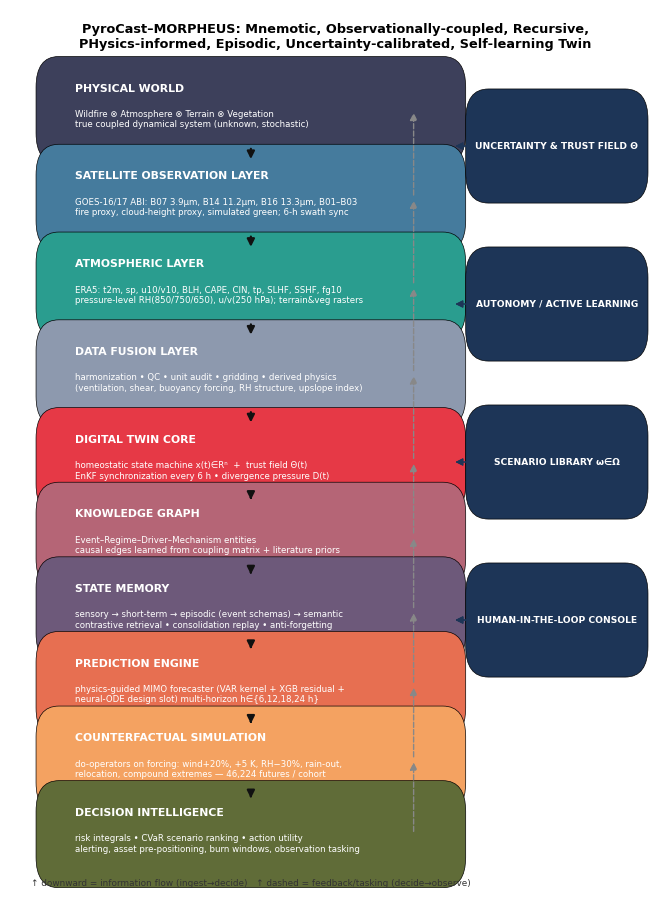

The matplotlib source for this figure: (Note: this script raises an exception after producing the figure.)
"""PyroCast Step 5a — architecture diagrams D40-D50 (publication flowcharts)."""
import matplotlib; matplotlib.use('Agg')
import matplotlib.pyplot as plt
from matplotlib.patches import FancyBboxPatch, FancyArrowPatch, Rectangle
import networkx as nx, numpy as np
R='/home/user/PyroCast/'; FIG=R+'figures/'
plt.rcParams.update({'figure.dpi':150,'savefig.dpi':150,'font.size':8,'font.family':'DejaVu Sans'})
C = {'phys':'#3d405b','obs':'#457b9d','atm':'#2a9d8f','fus':'#8d99ae','core':'#e63946',
     'mem':'#6d597a','pred':'#e76f51','cf':'#f4a261','dec':'#606c38','fb':'#118ab2','kg':'#b56576'}

def box(ax, x, y, w, h, text, fc, fs=7.4, tc='white', lw=0.8, style='round,pad=0.02,rounding_size=0.035', weight='bold'):
    ax.add_patch(FancyBboxPatch((x,y), w, h, boxstyle=style, fc=fc, ec='black', lw=lw*0.6, mutation_aspect=1))
    ax.text(x+w/2, y+h/2, text, ha='center', va='center', fontsize=fs, color=tc, weight=weight)
def arrow(ax, p1, p2, color='#222', style='-|>', lw=1.4, rad=0.0, ls='-'):
    ax.add_patch(FancyArrowPatch(p1,p2,arrowstyle=style,mutation_scale=11,color=color,lw=lw,
                                 connectionstyle=f'arc3,rad={rad}',linestyle=ls))
def canvas(w=8.4,h=11.4):
    fig, ax = plt.subplots(figsize=(w,h)); ax.set_xlim(0,1); ax.set_ylim(0,1); ax.axis('off'); return fig,ax
def save(fig,name):
    fig.savefig(FIG+name,bbox_inches='tight',facecolor='white'); plt.close(fig); print('saved',name)

# ---------------- D40 MASTER ARCHITECTURE ----------------
fig,ax=canvas()
ax.text(0.5,0.985,'PyroCast–MORPHEUS: Mnemotic, Observationally-coupled, Recursive,\nPHysics-informed, Episodic, Uncertainty-calibrated, Self-learning Twin',
        ha='center',va='top',fontsize=9.3,weight='bold')
layers=[
 ('PHYSICAL WORLD','Wildfire ⊗ Atmosphere ⊗ Terrain ⊗ Vegetation\ntrue coupled dynamical system (unknown, stochastic)',C['phys'],0.845),
 ('SATELLITE OBSERVATION LAYER','GOES-16/17 ABI: B07 3.9µm, B14 11.2µm, B16 13.3µm, B01–B03\nfire proxy, cloud-height proxy, simulated green; 6-h swath sync',C['obs'],0.745),
 ('ATMOSPHERIC LAYER','ERA5: t2m, sp, u10/v10, BLH, CAPE, CIN, tp, SLHF, SSHF, fg10\npressure-level RH(850/750/650), u/v(250 hPa); terrain&veg rasters',C['atm'],0.645),
 ('DATA FUSION LAYER','harmonization • QC • unit audit • gridding • derived physics\n(ventilation, shear, buoyancy forcing, RH structure, upslope index)',C['fus'],0.545),
 ('DIGITAL TWIN CORE','homeostatic state machine x(t)∈Rⁿ  +  trust field Θ(t)\nEnKF synchronization every 6 h • divergence pressure D(t)',C['core'],0.445),
 ('KNOWLEDGE GRAPH','Event–Regime–Driver–Mechanism entities\ncausal edges learned from coupling matrix + literature priors',C['kg'],0.360),
 ('STATE MEMORY','sensory → short-term → episodic (event schemas) → semantic\ncontrastive retrieval • consolidation replay • anti-forgetting',C['mem'],0.275),
 ('PREDICTION ENGINE','physics-guided MIMO forecaster (VAR kernel + XGB residual +\nneural-ODE design slot) multi-horizon h∈{6,12,18,24 h}',C['pred'],0.190),
 ('COUNTERFACTUAL SIMULATION','do-operators on forcing: wind+20%, +5 K, RH−30%, rain-out,\nrelocation, compound extremes — 46,224 futures / cohort',C['cf'],0.105),
 ('DECISION INTELLIGENCE','risk integrals • CVaR scenario ranking • action utility\nalerting, asset pre-positioning, burn windows, observation tasking',C['dec'],0.020),
]
for name,desc,col,y in layers:
    box(ax,0.06,y,0.62,0.082,'',col)
    ax.text(0.10,y+0.062,name,fontsize=7.8,weight='bold',color='white')
    ax.text(0.10,y+0.030,desc,fontsize=6.2,color='white',va='center')
for i in range(len(layers)-1):
    y0=layers[i][3]; y1=layers[i+1][3]
    arrow(ax,(0.37,y0),(0.37,y1+0.082),color='#111',lw=1.6)
    arrow(ax,(0.62,y1+0.041),(0.62,y0+0.041),color='#888',lw=1.0,ls='--')
# right rail: cross-cutting organs
rail=[('UNCERTAINTY & TRUST FIELD Θ',0.80),('AUTONOMY / ACTIVE LEARNING',0.62),('SCENARIO LIBRARY ω∈Ω',0.44),('HUMAN-IN-THE-LOOP CONSOLE',0.26)]
for name,y in rail:
    box(ax,0.72,y,0.24,0.09,name,'#1d3557',fs=6.6)
    for _,_,_,ly in layers:
        if abs(ly+0.041-y-0.045)<0.10:
            arrow(ax,(0.72,y+0.045),(0.68,y+0.045),color='#1d3557',lw=0.8)
ax.text(0.37,0.002,'↑ downward = information flow (ingest→decide)   ↑ dashed = feedback/tasking (decide→observe)',ha='center',fontsize=6.4,color='#333')
save(fig,'D40_architecture_master.png')

# ---------------- D41 TWIN STATE SCHEMA ----------------
fig,ax=canvas(8.6,6.4)
ax.text(0.5,0.97,'D41 — The MORPHEUS Twin State x(t): six-state partition',ha='center',fontsize=9.5,weight='bold')
parts=[('xᶠ fire state','fire proxy • raw t07 • dist_km\nderived: intensity trend',C['core'],0.03,0.52),
       ('xᵖ plume state','cloud-top BT • cloud-height proxy\nderived: growth/mature/decay phase',C['pred'],0.35,0.52),
       ('xᵃ atmosphere','t2m,sp,wind,BLH,CAPE,CIN,RH(p)\nfluxes, gusts, tp',C['atm'],0.67,0.52),
       ('xˡ land & terrain','elevation,slope,aspect,TPI,TRI\ncvh/cvl, tvh/tvl, dry spell',C['dec'],0.03,0.12),
       ('xᵐ memory latent','event embedding z∈Rᵈ\nretrieval keys κ, regime priors',C['mem'],0.35,0.12),
       ('xᵘ uncertainty','ensemble covariance P(t)\ntrust field Θ(t), divergence D(t)',C['kg'],0.67,0.12)]
for name,desc,col,x,y in parts:
    box(ax,x,y,0.29,0.30,'',col)
    ax.text(x+0.145,y+0.25,name,ha='center',fontsize=8,weight='bold',color='white')
    ax.text(x+0.145,y+0.12,desc,ha='center',fontsize=6.4,color='white')
for (a,b) in [(0,1),(1,2),(0,3),(2,3),(0,4),(1,4),(3,5),(4,5)]:
    arrow(ax,(parts[a][3]+0.145,parts[a][4]+0.15),(parts[b][3]+0.145,parts[b][4]+0.15),color='#444',lw=1.0,style='<|-|>')
ax.text(0.5,0.045,'x(t) = [ xᶠ | xᵖ | xᵃ | xˡ | xᵐ | xᵘ ]ᵀ  — observable block via y(t)=H·x(t)+v(t);  memory & uncertainty are first-class state, not metadata',
        ha='center',fontsize=6.8)
save(fig,'D41_state_schema.png')

# ---------------- D42 SYNCHRONIZATION SEQUENCE ----------------
fig,ax=canvas(8.6,6.8)
ax.text(0.5,0.97,'D42 — The 6-hour synchronization cycle (the twin heartbeat)',ha='center',fontsize=9.5,weight='bold')
actors=[('Satellite',0.06),('Fusion',0.26),('Twin Core',0.46),('Memory',0.66),('Engines',0.86)]
for name,x in actors:
    box(ax,x,0.86,0.14,0.06,name,'#1d3557',fs=7.2); ax.plot([x+0.07,x+0.07],[0.10,0.86],ls=':',color='#999',lw=0.8)
msgs=[(0,0.80,'t₀+00: GOES ABI swath → ABI features (t07,t14,t16,b01–03)',1),
      (2,0.735,'t₀+01: propagate ensemble forecast x⁻ = A x + b + w',0),
      (1,0.675,'t₀+02: ERA5 analysis + pressure levels → derived physics',2),
      (2,0.615,'t₀+03: innovation r = y − H x⁻ ; divergence D = rᵀS⁻¹r',0),
      (3,0.555,'t₀+04: retrieve top-k analog events (κ-match)',2),
      (2,0.495,'t₀+05: EnKF update x⁺ = x⁻ + K(y − Hx⁻); trust Θ ← f(P,D)',0),
      (3,0.435,'t₀+06: consolidate episode → episodic store (EWC guard)',2),
      (4,0.375,'t₀+07: prediction engine rolls h∈{6..24h} ahead',2),
      (4,0.315,'t₀+08: counterfactual futures under do-operators ω∈Ω',2),
      (4,0.255,'t₀+09: risk integrals, CVaR ranks, action utilities',2),
      (0,0.195,'t₀+10: tasking: next-look request if D > threshold',1),
      (2,0.135,'t₀+11: self-audit: coverage check → conformal recalibration',0)]
for src,y,txt,dst in msgs:
    x1=actors[src][1]+0.07; x2=actors[dst][1]+0.07
    arrow(ax,(x1,y),(x2,y),color='#e63946' if dst==2 else '#2a9d8f',lw=1.2)
    ax.text(min(x1,x2)+0.005,y+0.012,txt,fontsize=6.0)
save(fig,'D42_sync_sequence.png')

# ---------------- D43 MEMORY ARCHITECTURE ----------------
fig,ax=canvas(8.6,6.2)
ax.text(0.5,0.96,'D43 — Mnemotic memory stack: from sensation to wisdom',ha='center',fontsize=9.5,weight='bold')
box(ax,0.04,0.72,0.20,0.16,'SENSORY STORE\n6-h observation window\n(raw features, seconds-scale TTL)',C['obs'],fs=6.6)
box(ax,0.28,0.72,0.20,0.16,'SHORT-TERM\nWORKING MEMORY\nrecent k=8 cycles, rates,\nphase estimate',C['atm'],fs=6.6)
box(ax,0.52,0.72,0.20,0.16,'EPISODIC STORE\nconsolidated event schemas\n(trajectory + context + outcome)',C['mem'],fs=6.6)
box(ax,0.76,0.72,0.20,0.16,'SEMANTIC STORE\nregime archetypes, coupling\npriors, KG constraints',C['kg'],fs=6.6)
for x in [0.24,0.48,0.72]: arrow(ax,(x,0.80),(x+0.04,0.80),lw=1.5)
box(ax,0.28,0.36,0.44,0.22,'CONSOLIDATION ENGINE (offline "replay")\n• re-encode episodes with updated encoder\n• merge/split schemas, update regime centroids\n• EWC/Fisher-weighted fine-tuning → no catastrophic forgetting\n• surprise-driven priority (|innovation|, max PII)',C['core'],fs=6.6)
arrow(ax,(0.62,0.72),(0.50,0.58),lw=1.5)
box(ax,0.04,0.06,0.44,0.20,'RETRIEVAL PATHWAY\nq = encoder(current window)\na_i = softmax(−d(q,κ_i)/τ)\nŷ_mem = Σ a_i · (donor continuation)',C['pred'],fs=6.6)
box(ax,0.52,0.06,0.44,0.20,'WRITE PATHWAY\nsalience s = λ₁·surprise + λ₂·severity + λ₃·novelty\nif s > θ: commit episode; else decay\nprovenance: every memory links to raw rows',C['dec'],fs=6.6)
arrow(ax,(0.38,0.36),(0.30,0.26),lw=1.3); arrow(ax,(0.60,0.36),(0.72,0.26),lw=1.3)
ax.text(0.5,0.02,'Biological analogy: hippocampal fast-write / neocortical slow-consolidation (CLS theory) re-cast for geophysical twins.',ha='center',fontsize=6.4)
save(fig,'D43_memory_architecture.png')

# ---------------- D44 KNOWLEDGE GRAPH SCHEMA ----------------
fig,ax=canvas(8.2,6.0)
ax.text(0.5,0.96,'D44 — PyroCast Knowledge Graph schema (nodes & typed relations)',ha='center',fontsize=9.5,weight='bold')
G=nx.DiGraph()
ents={'PyroCbEvent':'#e63946','FireRegime':'#e76f51','Driver(BLH)':'#457b9d','Driver(RH)':'#457b9d',
      'Driver(CAPE)':'#457b9d','Mechanism(invigoration)':'#2a9d8f','Mechanism(entrainment)':'#2a9d8f',
      'Outcome(injection)':'#6d597a','Observation(GOES)':'#8d99ae','Reanalysis(ERA5)':'#8d99ae',
      'Counterfactual(ω)':'#f4a261','Action(tasking)':'#606c38'}
G.add_nodes_from(ents)
edges=[('PyroCbEvent','FireRegime','belongs_to'),('Driver(BLH)','Mechanism(invigoration)','ventilates'),
       ('Driver(CAPE)','Mechanism(invigoration)','energizes'),('Driver(RH)','Mechanism(entrainment)','drys'),
       ('Mechanism(invigoration)','Outcome(injection)','amplifies'),('Mechanism(entrainment)','Outcome(injection)','suppresses'),
       ('PyroCbEvent','Outcome(injection)','produces'),('Observation(GOES)','PyroCbEvent','observes'),
       ('Reanalysis(ERA5)','Driver(BLH)','supplies'),('Counterfactual(ω)','Driver(CAPE)','do()'),
       ('Counterfactual(ω)','Driver(RH)','do()'),('Action(tasking)','Observation(GOES)','requests')]
for u,v,l in edges: G.add_edge(u,v,label=l)
pos=nx.spring_layout(G,seed=5,k=1.4)
nx.draw_networkx_nodes(G,pos,node_color=[ents[n] for n in G.nodes],node_size=2300,ax=ax,edgecolors='k',linewidths=0.6)
nx.draw_networkx_labels(G,pos,font_size=5.6,font_color='white',font_weight='bold',ax=ax)
nx.draw_networkx_edges(G,pos,ax=ax,arrows=True,arrowsize=9,edge_color='#555',connectionstyle='arc3,rad=0.06',min_source_margin=16,min_target_margin=16)
nx.draw_networkx_edge_labels(G,pos,{ (u,v):d['label'] for u,v,d in G.edges(data=True)},font_size=5.4,ax=ax,label_pos=0.55)
ax.axis('off'); save(fig,'D44_knowledge_graph.png')

# ---------------- D45 PREDICTION ENGINE ----------------
fig,ax=canvas(8.6,5.6)
ax.text(0.5,0.96,'D45 — Physics-guided hybrid prediction engine (three channels + arbiter)',ha='center',fontsize=9.5,weight='bold')
box(ax,0.03,0.60,0.26,0.24,'CHANNEL P\nPHYSICS KERNEL\nVAR/ODE coupling core A\nstable, interpretable\n(caps: spectral radius<1)',C['atm'],fs=6.6)
box(ax,0.37,0.60,0.26,0.24,'CHANNEL L\nLEARNED RESIDUAL\nXGB/GNN on nonlinear\nresidual y − Ax\n(captures thresholds)',C['core'],fs=6.6)
box(ax,0.71,0.60,0.26,0.24,'CHANNEL M\nMEMORY CONTINUATION\nα*-weighted analog replay\n(regime-aware transfer)',C['mem'],fs=6.6)
box(ax,0.21,0.24,0.58,0.20,'ARBITER (stacked meta-model)\nŷ(h) = β₀(h) + β₁·ŷ_P + β₂·ŷ_L + β₃·ŷ_M\nβ fitted on LOEO residuals;  uncertainty: quantile + ensemble + conformal',C['pred'],fs=6.8)
for x in [0.16,0.50,0.84]: arrow(ax,(x,0.60),(0.50,0.44),lw=1.4)
box(ax,0.21,0.03,0.58,0.14,'MULTI-HORIZON OUTPUT h ∈ {6,12,18,24 h}\nfire proxy • cloud-height proxy • Δcloud-top BT • PII • lifecycle phase probs',C['dec'],fs=6.8)
arrow(ax,(0.50,0.24),(0.50,0.17),lw=1.4)
save(fig,'D45_prediction_engine.png')

# ---------------- D46 COUNTERFACTUAL DAG ----------------
fig,ax=canvas(8.4,5.8)
ax.text(0.5,0.96,'D46 — Counterfactual futures engine: do-calculus over twin transitions',ha='center',fontsize=9.5,weight='bold')
box(ax,0.34,0.80,0.32,0.12,'twin state x(t), trust Θ(t)',C['core'],fs=7)
box(ax,0.03,0.52,0.28,0.20,'SCENARIO LIBRARY ω\nmarginal do-ops (do(rh×0.7))\ncompound ops (heatwave)\nstructural ops (relocate)',C['cf'],fs=6.4)
box(ax,0.36,0.52,0.28,0.20,'COUNTERFACTUAL KERNEL\nE[f(x(t+h)) | do(ω)]\nrollout via arbiter ensemble\nnoise: seeds × obs-error',C['pred'],fs=6.4)
box(ax,0.69,0.52,0.28,0.20,'FUTURE MEASURES\nP(severe | ω, h)\nΔrisk(ω), tornado(ω)\nfutures fan {μ(h), σ(h)}',C['mem'],fs=6.4)
box(ax,0.20,0.20,0.28,0.18,'SCENARIO MINER\nsearches ω* maximizing\nΔrisk (vulnerability audit)',C['kg'],fs=6.4)
box(ax,0.53,0.20,0.28,0.18,'DECISION HOOK\na* = argmin CVaR_α[L(a,ω)]\nranked robust actions',C['dec'],fs=6.4)
arrow(ax,(0.50,0.80),(0.50,0.72)); arrow(ax,(0.17,0.72),(0.44,0.72))
arrow(ax,(0.50,0.52),(0.50,0.44));  arrow(ax,(0.83,0.52),(0.60,0.44))
arrow(ax,(0.34,0.38),(0.60,0.38))
arrow(ax,(0.30,0.52),(0.30,0.38),style='<|-|>')
ax.text(0.5,0.08,'cohort demo: 9 operators × 10 events × 4 horizons × 3 seeds × 2 targets = 46,224 simulated futures',ha='center',fontsize=6.6)
save(fig,'D46_counterfactual_dag.png')

# ---------------- D47 DECISION INTELLIGENCE ----------------
fig,ax=canvas(8.4,5.6)
ax.text(0.5,0.96,'D47 — Decision intelligence: from futures to ranked, risk-averse actions',ha='center',fontsize=9.5,weight='bold')
box(ax,0.03,0.70,0.27,0.18,'FUTURES ENSEMBLE\n{ x̂(ω,h), P(severe|ω,h) }',C['pred'],fs=6.6)
box(ax,0.36,0.70,0.27,0.18,'RISK INTEGRAL\nR(a) = ∫ L(a,ω) dP(ω)\nL = exposure × vulnerability',C['kg'],fs=6.6)
box(ax,0.69,0.70,0.27,0.18,'ROBUST SELECTOR\na* = argmin CVaR_α[L]\ns.t. budget, feasibility',C['dec'],fs=6.6)
box(ax,0.10,0.36,0.36,0.22,'ACTION LIBRARY\nalert escalation • crew pre-positioning\nair-tanker windows • Rx-burn go/no-go\nsatellite tasking • mesh densification',C['atm'],fs=6.4)
box(ax,0.54,0.36,0.36,0.22,'EXPLANATION LAYER\nwhich ω dominate the CVaR tail\nwhich features drive Δrisk (SHAP)\nwhich analog events justify the alert',C['mem'],fs=6.4)
box(ax,0.28,0.06,0.44,0.16,'OUTPUT: ranked action card\n{action, expected loss, CVaR₀.₉ loss, confidence, rationale}',C['core'],fs=6.8)
arrow(ax,(0.30,0.70),(0.30,0.58)); arrow(ax,(0.69,0.70),(0.69,0.58))
arrow(ax,(0.28,0.36),(0.40,0.22)); arrow(ax,(0.72,0.36),(0.60,0.22))
save(fig,'D47_decision_intelligence.png')

# ---------------- D48 LIVING TWIN DUAL LOOP ----------------
fig,ax=canvas(8.6,5.8)
ax.text(0.5,0.96,'D48 — The living twin: fast homeostatic loop ⊗ slow evolutionary loop',ha='center',fontsize=9.5,weight='bold')
box(ax,0.06,0.62,0.40,0.26,'FAST LOOP (every 6 h)\nobserve → propagate → innovate → update\ntrust Θ, divergence D, self-calibration\nhomeostat: keep ‖x_twin − x_earth‖ bounded',C['core'],fs=6.6)
box(ax,0.54,0.62,0.40,0.26,'SLOW LOOP (offline, dream phase)\nconsolidate episodes → refine encoders\nretrain kernels (EWC-guarded)\nupdate scenarios, archetypes, KG edges',C['mem'],fs=6.6)
arrow(ax,(0.46,0.75),(0.54,0.75),style='<|-|>',lw=1.6)
ax.text(0.5,0.78,'episodes ⇄ parameters',ha='center',fontsize=6.2)
box(ax,0.06,0.30,0.26,0.20,'SELF-CORRECTION\ncoverage audit → conformal fix\nbias audit → recalibration map',C['fb'],fs=6.6)
box(ax,0.37,0.30,0.26,0.20,'SELF-EXPANSION\nsurprise triggers tasking:\nrequest denser sampling,\nnew variables (e.g. d2m, fapar)',C['fb'],fs=6.6)
box(ax,0.68,0.30,0.26,0.20,'SELF-EVALUATION\nshadow-mode A/B kernels\nretire kernels whose D-stat\ndegrades across seasons',C['fb'],fs=6.6)
box(ax,0.24,0.04,0.52,0.16,'FITNESS METRIC (evolution pressure)\nJ = skill − λ₁·miscalibration − λ₂·staleness − λ₃·forgetting',C['dec'],fs=6.8)
for x in [0.19,0.50,0.81]: arrow(ax,(x,0.30),(0.50,0.20),lw=1.1)
save(fig,'D48_living_loops.png')

# ---------------- D49 MULTI-AGENT ORG ----------------
fig,ax=canvas(8.6,5.4)
ax.text(0.5,0.96,'D49 — Twin organs as cooperating agents (socio-technical governance)',ha='center',fontsize=9.5,weight='bold')
box(ax,0.34,0.78,0.32,0.14,'CONDUCTOR\nscheduler, SLA, kill-switch,\naudit log, policy gates',C['phys'],fs=6.8)
agents=[('OBSERVER\nsatellite/ERA5 ingest',C['obs']), ('FUSER\nQC + derived physics',C['fus']),
        ('SYNCHRONIZER\nEnKF heartbeat',C['core']), ('MNEMONIST\nmemory + retrieval',C['mem']),
        ('PROPHET\nmulti-horizon forecast',C['pred']), ('DREAMER\ncounterfactual futures',C['cf']),
        ('STRATEGIST\ndecision intelligence',C['dec']), ('CRITIC\nred-team audits (T18)',C['kg'])]
for i,(name,col) in enumerate(agents):
    x=0.03+(i%4)*0.245; y=0.42-(i//4)*0.26
    box(ax,x,y,0.21,0.18,name,col,fs=6.4)
    arrow(ax,(0.50,0.78),(x+0.105,y+0.18),lw=0.9,color='#666')
ax.text(0.5,0.03,'Agents communicate via versioned twin-state topics (pub/sub); every write carries provenance & uncertainty.',ha='center',fontsize=6.4)
save(fig,'D49_multiagent.png')

# ---------------- D50 DEPLOYMENT PIPELINE ----------------
fig,ax=canvas(8.8,4.6)
ax.text(0.5,0.96,'D50 — Deployment pipeline: from nightly batch to mission-critical ops',ha='center',fontsize=9.5,weight='bold')
stages=[('INGEST\nGOES/ERA5 watchers\n6-h cron',C['obs']),('VALIDATE\nschema, unit audit,\nQC gates',C['fus']),('SYNC\ntwin core EnKF\n(state store)',C['core']),
        ('FORECAST\narbiter + futures\n(GPU pool)',C['pred']),('DECIDE\nrisk + action cards',C['dec']),('SERVE\ndashboard/API\n(STAC/WMS/tiles)',C['atm'])]
for i,(name,col) in enumerate(stages):
    x=0.03+i*0.163
    box(ax,x,0.55,0.14,0.26,name,col,fs=6.2)
    if i<5: arrow(ax,(x+0.14,0.68),(x+0.163,0.68),lw=1.4)
box(ax,0.03,0.22,0.30,0.20,'shadow mode\n(challenger kernels score silently)',C['kg'],fs=6.4)
box(ax,0.36,0.22,0.30,0.20,'drift sentinels\n(PSI on features, coverage alarms)',C['kg'],fs=6.4)
box(ax,0.69,0.22,0.28,0.20,'rollback & twin-snapshot registry\n(UTC-versioned state)',C['kg'],fs=6.4)
save(fig,'D50_deployment.png')
print('diagrams done')
